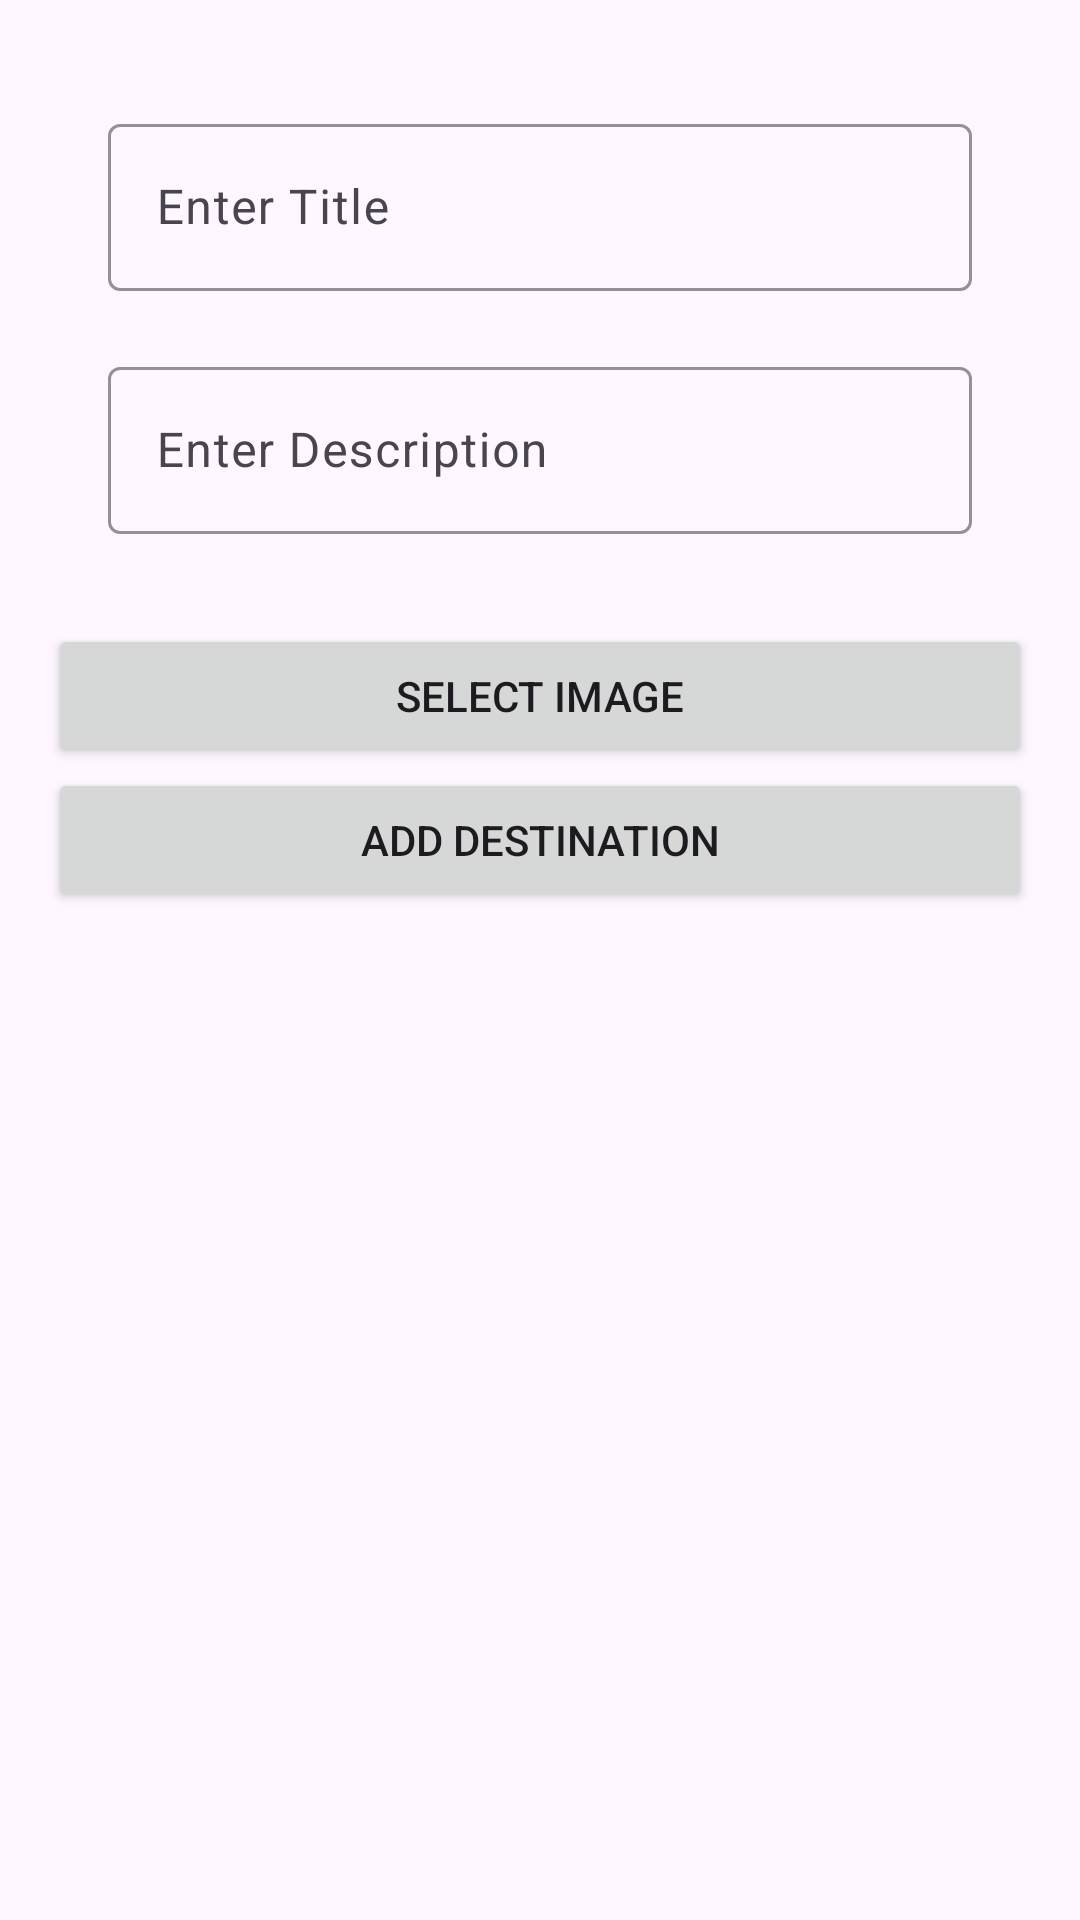

Write the Android layout XML for this screen, with the resource values it uses.
<!-- AndroidManifest.xml: application theme Theme.ProjectTranslatorApp -->
<!-- res/layout/activity_add_destination.xml -->
<?xml version="1.0" encoding="utf-8"?>
<LinearLayout xmlns:android="http://schemas.android.com/apk/res/android"
    xmlns:app="http://schemas.android.com/apk/res-auto"
    xmlns:tools="http://schemas.android.com/tools"
    android:id="@+id/main"
    tools:context=".AddDestination"
    android:layout_width="match_parent"
    android:layout_height="match_parent"
    android:orientation="vertical"
    android:padding="16dp">
    <com.google.android.material.textfield.TextInputLayout
        android:layout_width="match_parent"
        android:layout_height="wrap_content"
        android:layout_marginStart="20dp"
        android:layout_marginEnd="20dp"
        android:layout_marginTop="20dp"
        app:boxStrokeColor="@color/white">
            <EditText
                android:id="@+id/titleInput"
                android:layout_width="match_parent"
                android:layout_height="wrap_content"
                android:hint="Enter Title" />
    </com.google.android.material.textfield.TextInputLayout>
    <com.google.android.material.textfield.TextInputLayout
        android:layout_width="match_parent"
        android:layout_height="wrap_content"
        android:layout_marginStart="20dp"
        android:layout_marginEnd="20dp"
        android:layout_marginTop="20dp"
        app:boxStrokeColor="@color/white">
            <EditText
                android:id="@+id/descriptionInput"
                android:layout_width="match_parent"
                android:layout_height="wrap_content"
                android:hint="Enter Description" />
    </com.google.android.material.textfield.TextInputLayout>


        <ImageView
            android:id="@+id/imagePreview"
            android:layout_width="85dp"
            android:layout_height="81dp"
            android:layout_margin="16dp"
            android:contentDescription="Preview selected image"
            android:visibility="gone" />

        <Button
            android:id="@+id/selectImageButton"
            android:layout_marginTop="30dp"
            android:layout_width="match_parent"
            android:layout_height="wrap_content"
            android:text="Select Image" />

        <Button
            android:id="@+id/addButton"
            android:layout_width="match_parent"
            android:layout_height="wrap_content"
            android:text="Add Destination" />
    </LinearLayout>
<!-- resources referenced by this layout -->
<resources>
  <style name="Theme.ProjectTranslatorApp" parent="Theme.Material3.DayNight.NoActionBar">
          
          
      </style>
  <!-- not gathered from this repository: default colours our renderer supplied (Android Studio template values) -->
  <color name="white">#FFFFFFFF</color>
</resources>
